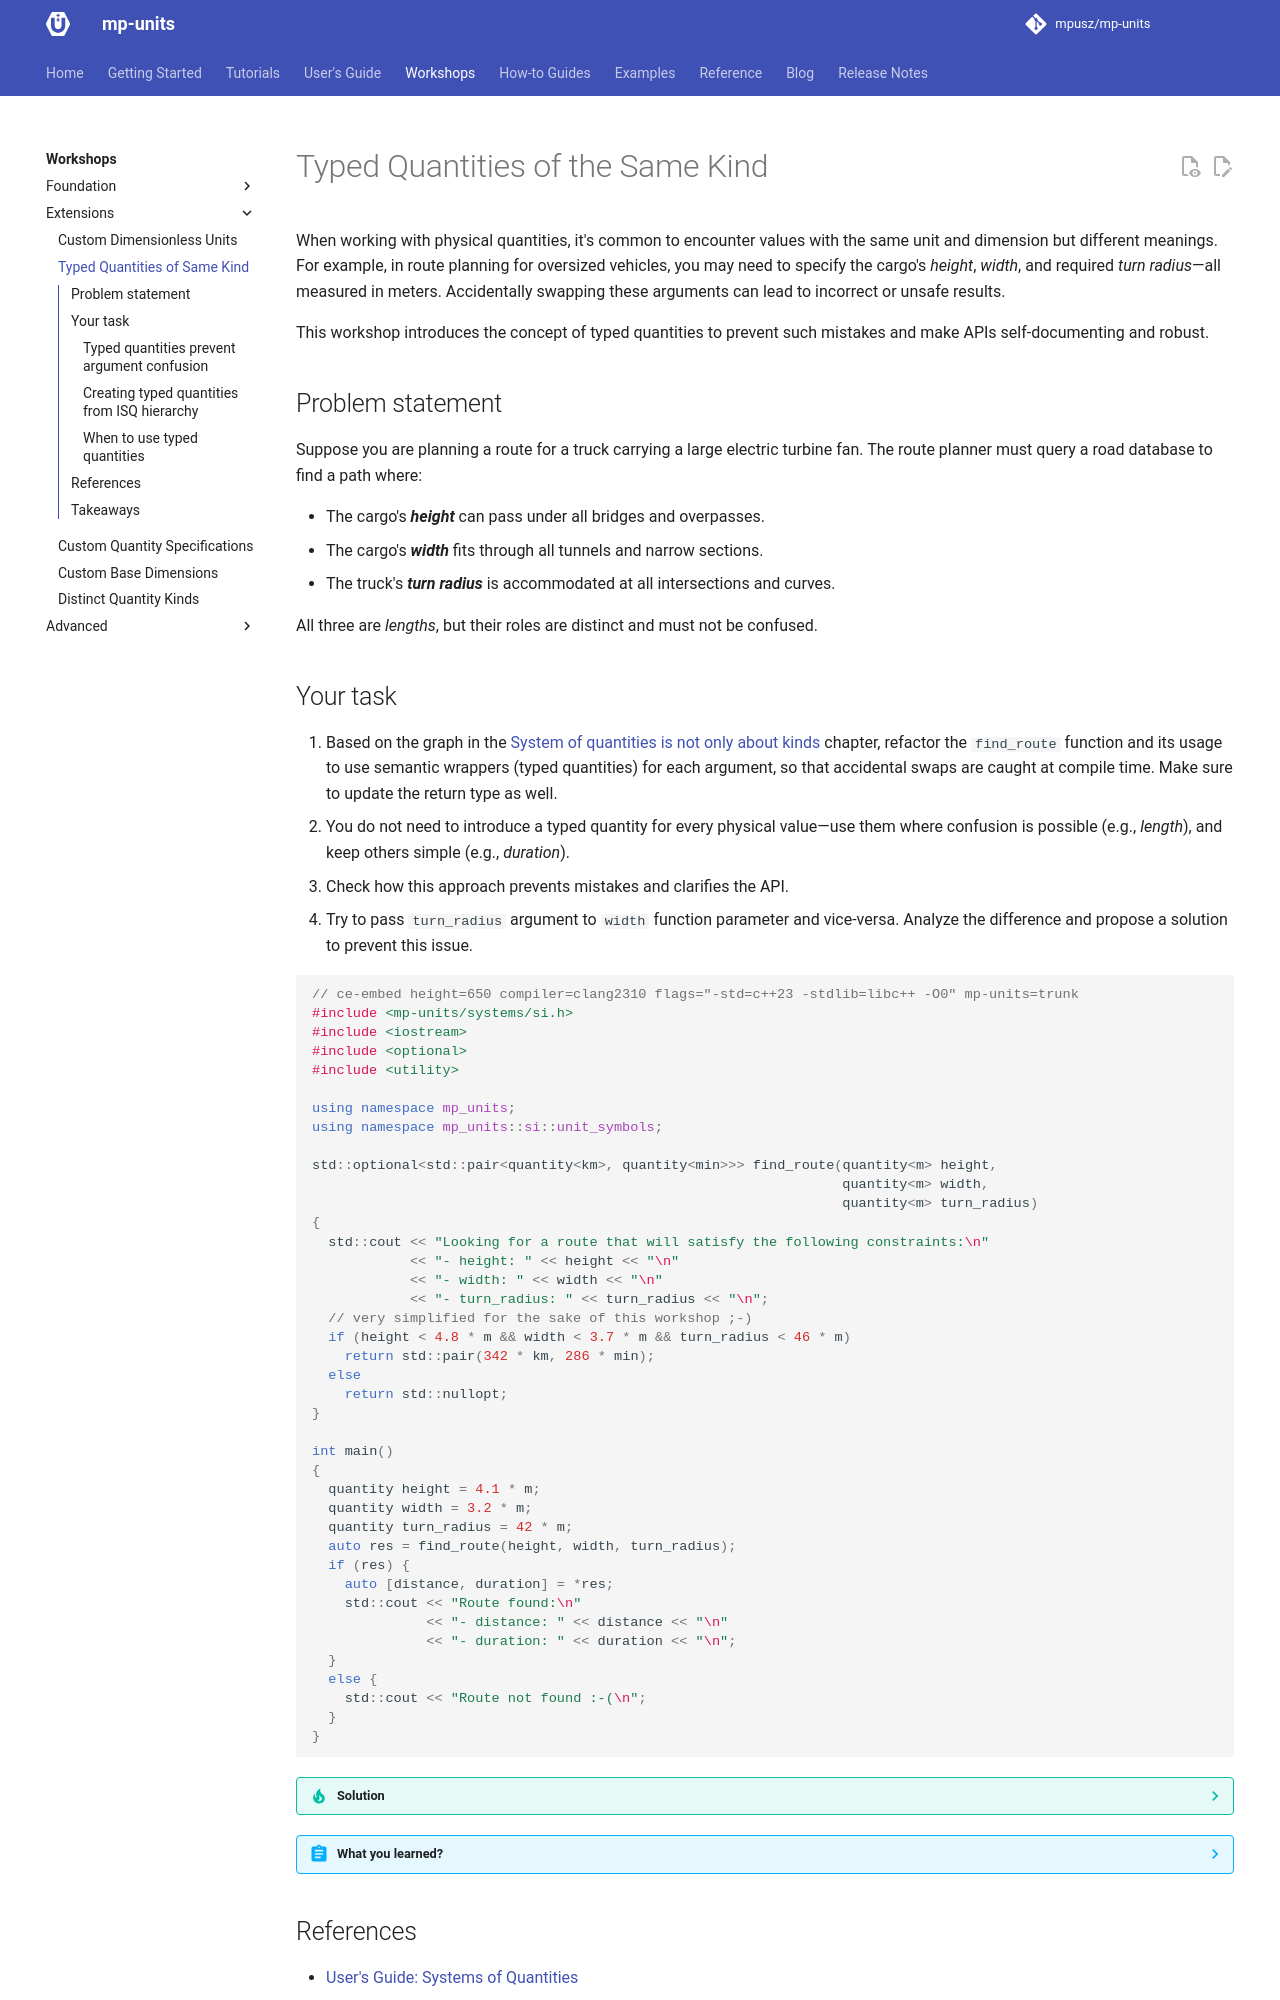

repository: mpusz/mp-units · page: HEAD/workshops/extensions/typed_quantities_same_kind/index.html · generator: mkdocs


# Typed Quantities of the Same Kind

When working with physical quantities, it's common to encounter values with the same unit
and dimension but different meanings. For example, in route planning for oversized vehicles,
you may need to specify the cargo's _height_, _width_, and required _turn radius_—all
measured in meters. Accidentally swapping these arguments can lead to incorrect or unsafe
results.

This workshop introduces the concept of typed quantities to prevent such mistakes and make
APIs self-documenting and robust.

## Problem statement

Suppose you are planning a route for a truck carrying a large electric turbine fan.
The route planner must query a road database to find a path where:

- The cargo's **_height_** can pass under all bridges and overpasses.
- The cargo's **_width_** fits through all tunnels and narrow sections.
- The truck's **_turn radius_** is accommodated at all intersections and curves.

All three are _lengths_, but their roles are distinct and must not be confused.
